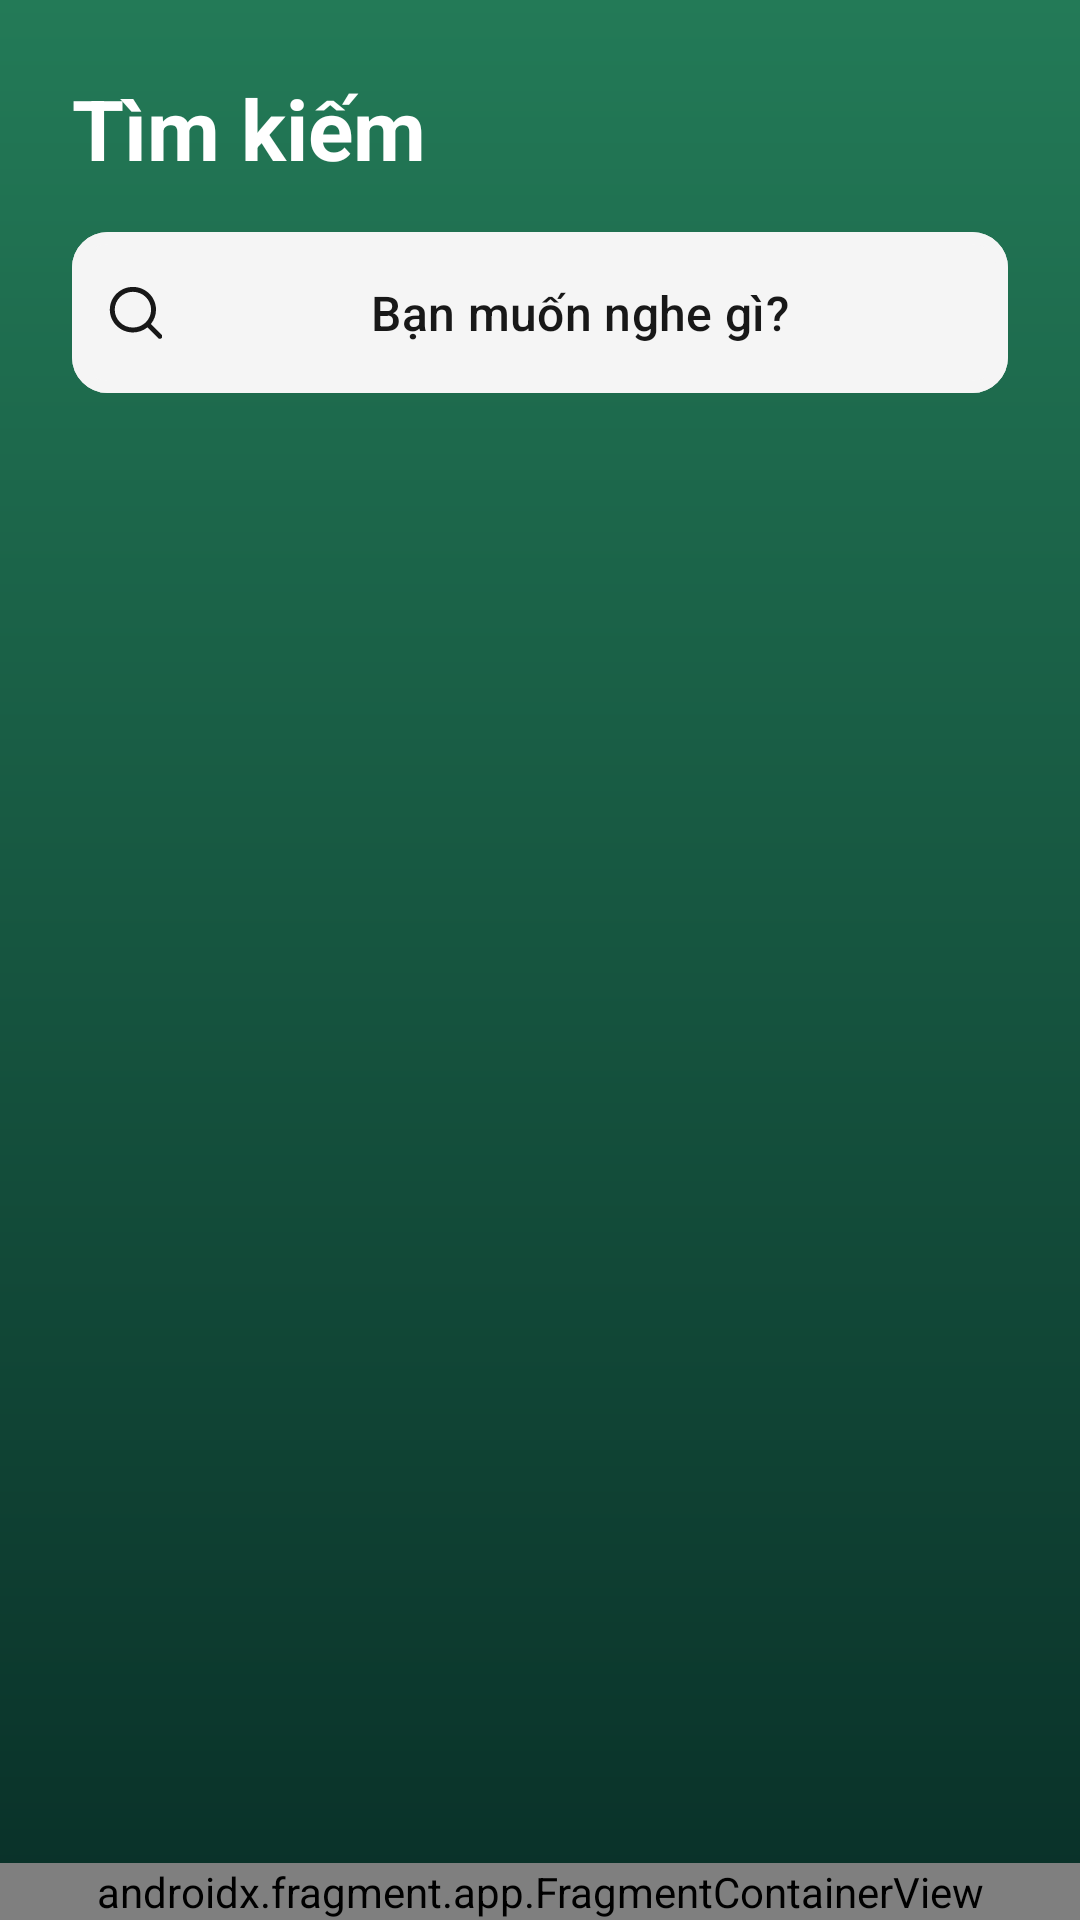

The Android layout XML behind this screen, and the referenced resources:
<!-- AndroidManifest.xml: application theme Theme.MobileMusicApp -->
<!-- res/layout/fragment_search.xml -->
<?xml version="1.0" encoding="utf-8"?>
<FrameLayout
    xmlns:android="http://schemas.android.com/apk/res/android"
    xmlns:app="http://schemas.android.com/apk/res-auto"
    android:layout_width="match_parent"
    android:layout_height="match_parent">

    <androidx.constraintlayout.widget.ConstraintLayout
        android:theme="@style/Theme.AppCompat.Light.NoActionBar"
        android:layout_width="match_parent"
        android:layout_height="match_parent"
        android:background="@drawable/gradient_background">

        <TextView
            android:id="@+id/searchTitle"
            android:layout_width="wrap_content"
            android:layout_height="wrap_content"
            android:layout_marginStart="24dp"
            android:layout_marginTop="24dp"
            android:text="@string/searchTitle"
            android:textSize="28sp"
            android:textStyle="bold"
            android:textColor="@color/white"
            app:layout_constraintStart_toStartOf="parent"
            app:layout_constraintTop_toTopOf="parent" />

        <com.google.android.material.button.MaterialButton
            android:id="@+id/iconMaterialButton"
            android:layout_width="match_parent"
            android:layout_height="wrap_content"
            android:layout_marginStart="24dp"
            android:layout_marginTop="16dp"
            android:layout_marginEnd="24dp"
            android:backgroundTint="@null"
            android:background="@drawable/rounded_white_button"
            android:padding="12dp"
            android:text="@string/searchBar"
            android:textAlignment="center"
            android:textColor="@color/dark_gray"
            android:textSize="16sp"
            app:icon="@drawable/ic_search"
            app:iconGravity="start"
            app:iconPadding="8dp"
            app:iconTint="@color/dark_gray"
            app:layout_constraintEnd_toEndOf="parent"
            app:layout_constraintStart_toStartOf="parent"
            app:layout_constraintTop_toBottomOf="@+id/searchTitle"/>

        <androidx.recyclerview.widget.RecyclerView
            android:id="@+id/genreRecyclerView"
            android:layout_width="match_parent"
            android:layout_height="0dp"
            android:layout_marginStart="24dp"
            android:layout_marginTop="16dp"
            android:layout_marginEnd="24dp"
            app:layout_constraintBottom_toBottomOf="parent"
            app:layout_constraintStart_toStartOf="@+id/iconMaterialButton"
            app:layout_constraintEnd_toEndOf="@+id/iconMaterialButton"
            app:layout_constraintTop_toBottomOf="@+id/iconMaterialButton" />

    </androidx.constraintlayout.widget.ConstraintLayout>

    <androidx.fragment.app.FragmentContainerView
        android:layout_width="match_parent"
        android:layout_height="wrap_content"
        android:id="@+id/playerBarFragment"
        android:name="com.example.mobile_musicapp.fragment.PlayerBarFragment"
        android:layout_gravity="bottom"/>

</FrameLayout>
<!-- resources referenced by this layout -->
<resources>
  <color name="dark_gray">#181818</color>
  <color name="white">#FFFFFFFF</color>
  <!-- drawable gradient_background (drawable) -->
  <?xml version="1.0" encoding="utf-8"?>
  
  <shape xmlns:android="http://schemas.android.com/apk/res/android"
      android:shape="rectangle">
      <gradient
          android:angle="90"
          android:startColor="#093028"
          android:endColor="#237A57"
          android:type="linear" />
  </shape>
  <!-- drawable ic_search: vector/xml drawable (drawable, 2531 chars, omitted) -->
  <!-- drawable rounded_white_button (drawable) -->
  <?xml version="1.0" encoding="utf-8"?>
  
  <ripple xmlns:android="http://schemas.android.com/apk/res/android"
      android:radius="10dp" android:color="@color/white">
  
      <item android:state_pressed="true">
          <shape>
              <solid android:color="@color/white" />
              <stroke
                  android:width="4dp"
                  android:color="@color/selected" />
              <corners android:radius="10dp" />
          </shape>
      </item>
  
      <item>
          <shape>
              <solid android:color="@color/white" />
              <stroke
                  android:width="4dp"
                  android:color="@color/white" />
              <corners android:radius="10dp" />
          </shape>
      </item>
  </ripple>
  <string name="searchBar">Bạn muốn nghe gì?</string>
  <string name="searchTitle">Tìm kiếm</string>
  <style name="Theme.MobileMusicApp" parent="Base.Theme.MobileMusicApp" />
  <color name="selected">#E5E5E5FF</color>
  <style name="Base.Theme.MobileMusicApp" parent="Theme.Material3.DayNight.NoActionBar">
          
          
      </style>
</resources>
